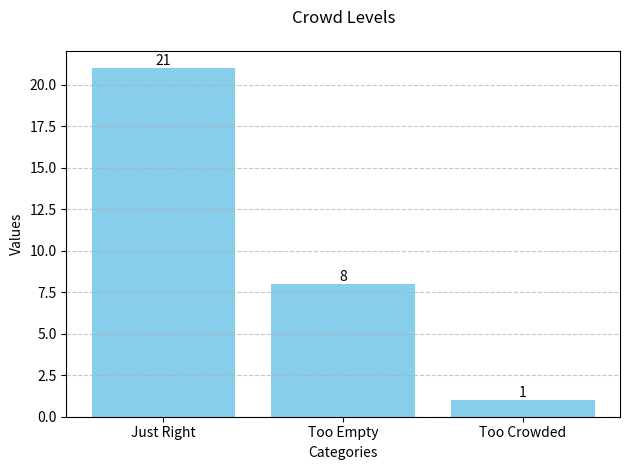

This figure's Python source:
import matplotlib.pyplot as plt

# Sample data
data ={
          "Just Right": 21,
          "Too Empty": 8,
          "Too Crowded": 1
        }

categories = data.keys()
values = data.values()

# Create figure and axis
fig, ax = plt.subplots()

# Plot bars
bars = ax.bar(categories, values, color='skyblue')

# Customize chart
ax.set_title('Sample Bar Chart')
ax.set_xlabel('Categories')
ax.set_ylabel('Values')
ax.grid(axis='y', linestyle='--', alpha=0.7)

# Add value labels on top of bars
for bar in bars:
    height = bar.get_height()
    ax.text(bar.get_x() + bar.get_width()/2., height,
            f'{height}',
            ha='center', va='bottom')

plt.title('Crowd Levels', pad=20)
plt.tight_layout()
plt.savefig('Qn7.png', dpi=300, bbox_inches='tight')